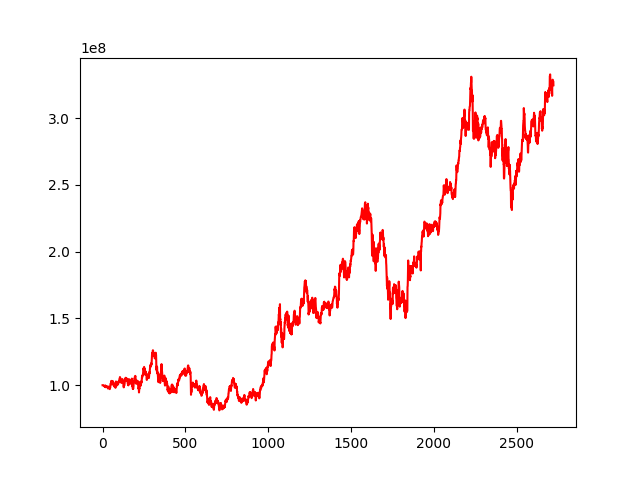

Values plotted in this chart, from the file beside it:
, 0
0, 100000000
1, 100010905
2, 100032193
3, 99900549
4, 99879180
5, 99789222
6, 99749878
7, 99526101
8, 99626925
9, 99656065
10, 99463927
11, 99144476
12, 99392760
13, 98979798
14, 98787627
15, 99312604
16, 99549069
17, 99836414
18, 98931581
19, 98471882
20, 98682558
21, 99040301
22, 98864206
23, 99076871
24, 98935036
25, 99133691
26, 98738911
27, 98946636
28, 98937009
29, 98691119
30, 98335160
31, 98198983
32, 97581318
33, 97596777
34, 97776059
35, 98492585
36, 98582281
37, 98979151
38, 98200982
39, 97893485
40, 98140796
41, 98334968
42, 97271948
43, 97073121
44, 97117893
45, 98779144
46, 98117521
47, 99466084
48, 100267136
49, 101353555
50, 100813304
51, 100611974
52, 101822291
53, 103084698
54, 102598599
55, 103266747
56, 102774412
57, 100803355
58, 100702151
59, 101416040
... 2,663 more rows
